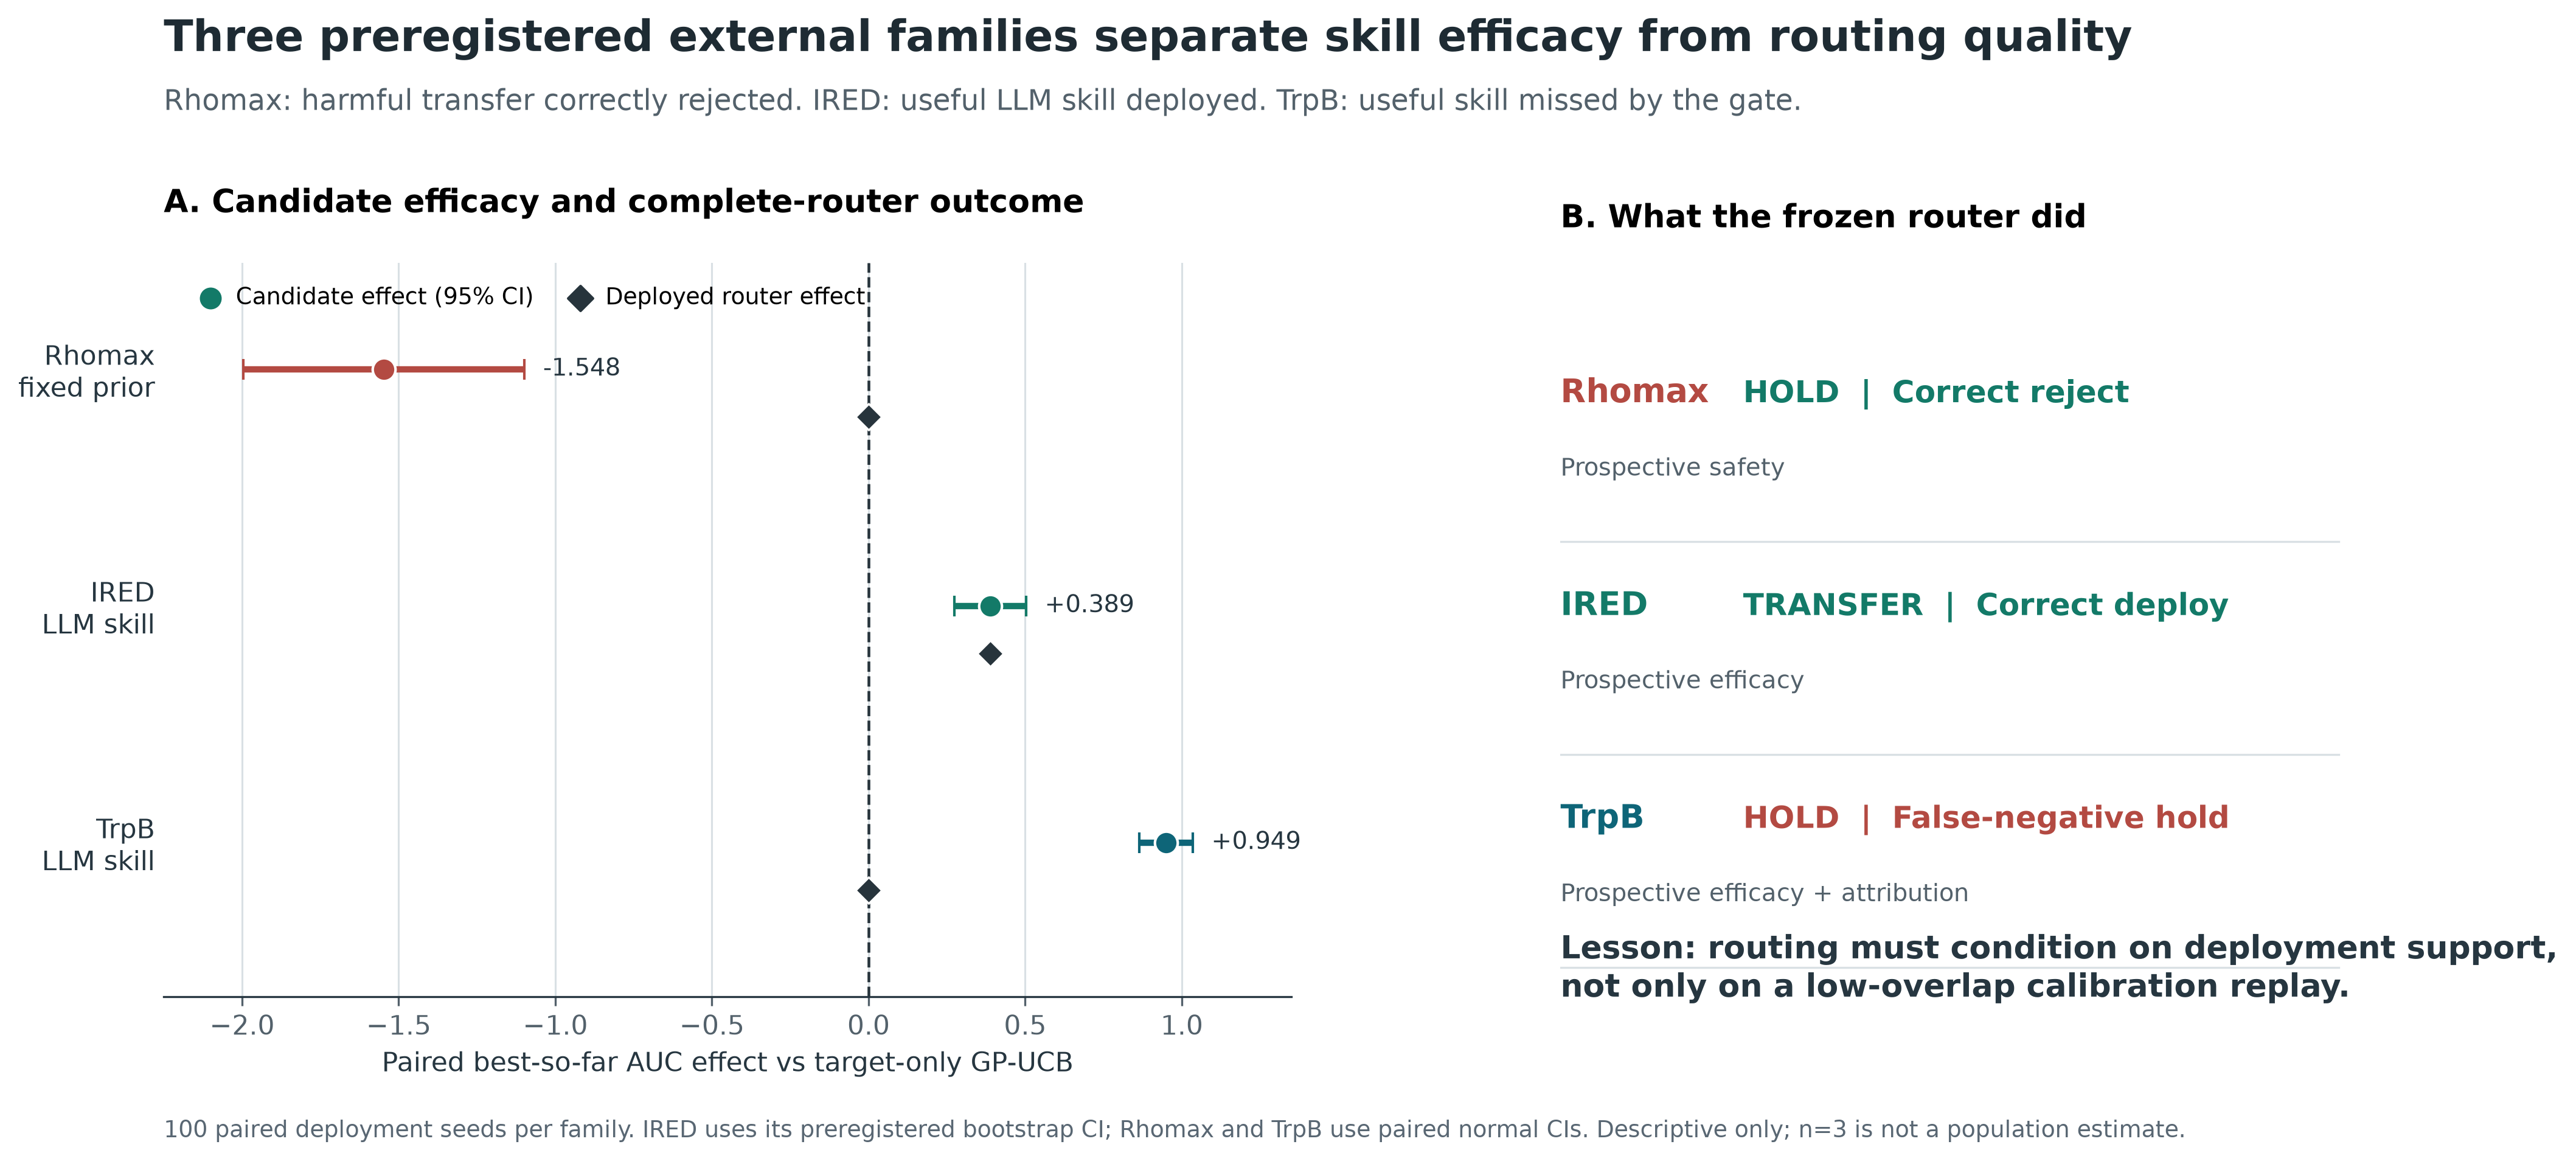

Data behind this chart, as committed beside it:
family, task, candidate_policy, candidate_mean_delta_auc, candidate_ci95_low, candidate_ci95_high, candidate_ci_method, gate_decision, deployed_policy, deployed_mean_delta_auc, router_outcome, evidence_role, deployment_seed_count
Rhomax, Rhodopsin peak wavelength, Fixed skill prior, -1.548, -1.996, -1.099, paired normal, HOLD, target_gp_ucb, 0.0, Correct reject, Prospective safety, 100
IRED, Imine-reductase activity, LLM additive skill, 0.3891, 0.2739, 0.5024, paired bootstrap, TRANSFER, source_additive_mutation_prior, 0.3891, Correct deploy, Prospective efficacy, 100
TrpB, Tryptophan-synthase growth fitness, LLM additive skill, 0.9494, 0.8644, 1.034, paired normal, HOLD, target_gp_ucb, 0.0, False-negative hold, Prospective efficacy + attribution, 100
